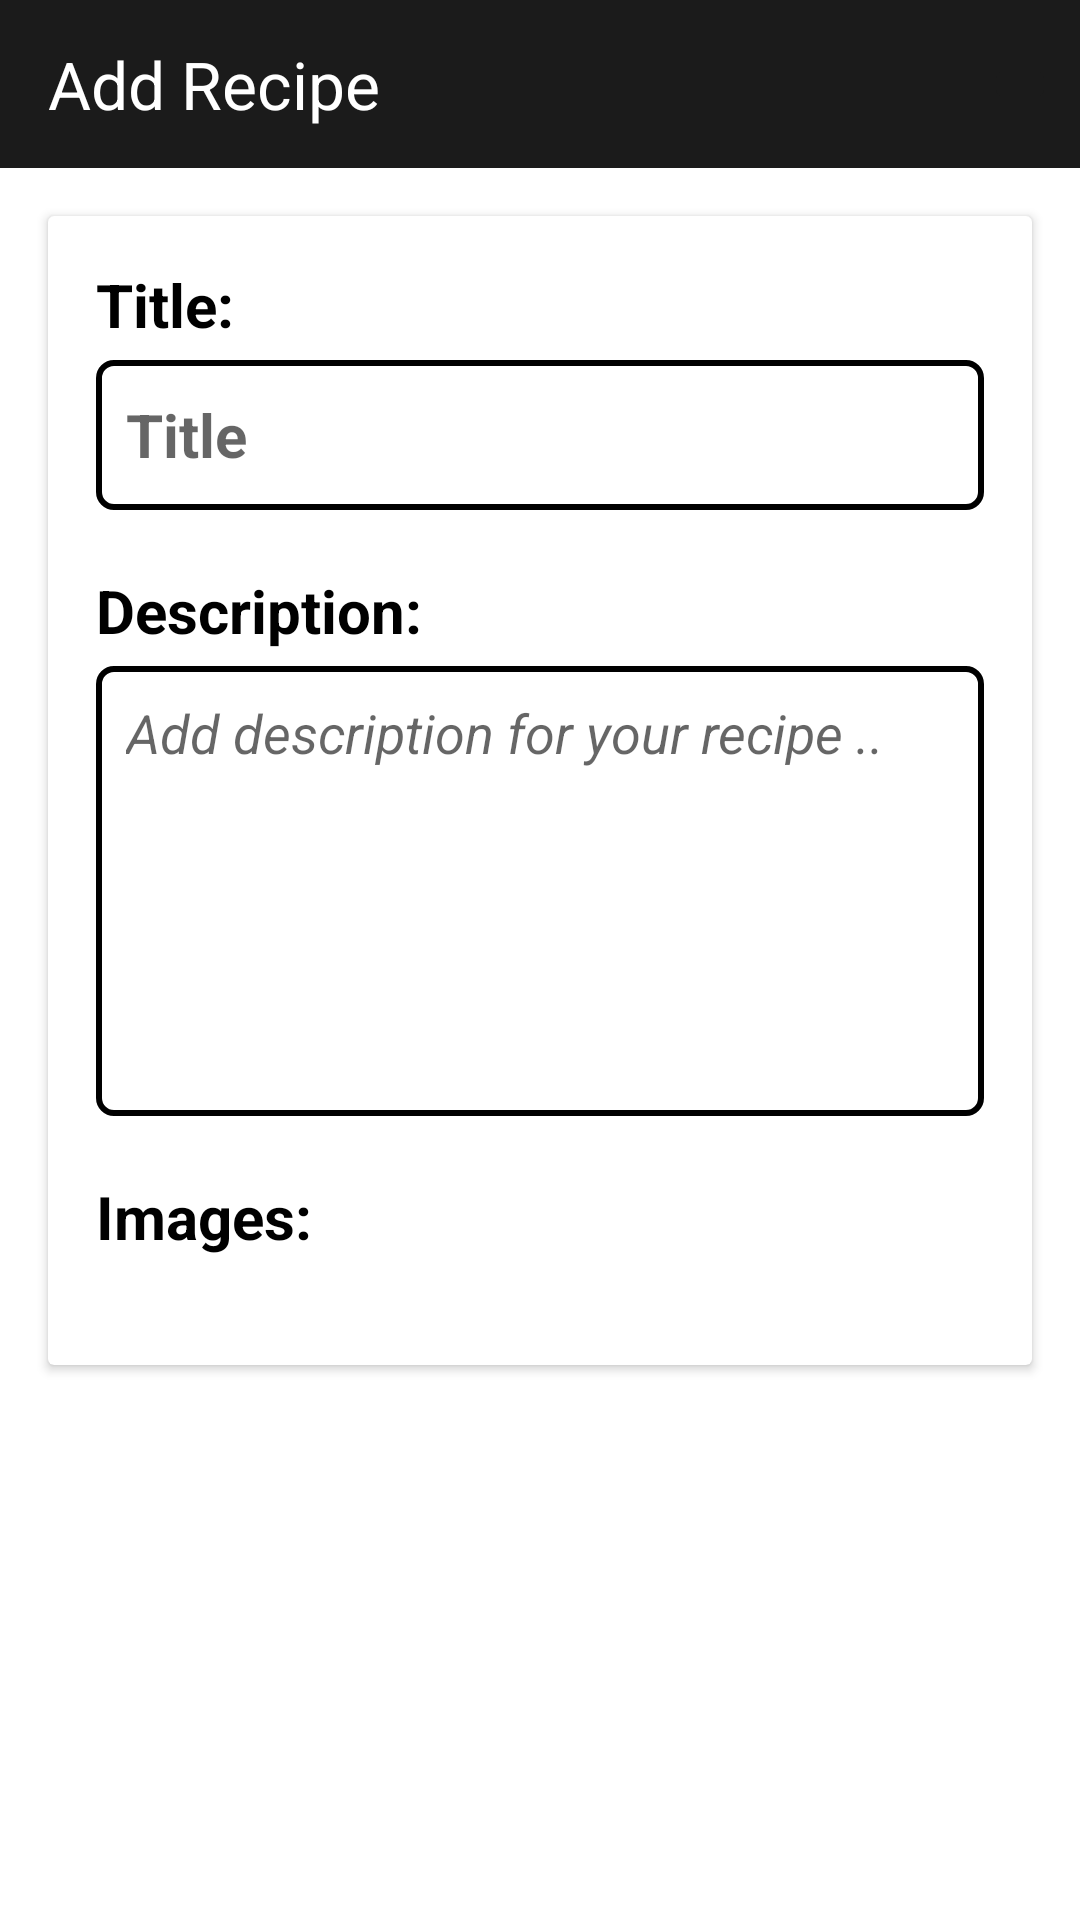

This screen was rendered from an Android layout file. Write that file and the resources it references.
<!-- AndroidManifest.xml: application theme AppTheme -->
<!-- res/layout/fragment_add.xml -->
<?xml version="1.0" encoding="utf-8"?>
<androidx.constraintlayout.widget.ConstraintLayout
    xmlns:android="http://schemas.android.com/apk/res/android"
    xmlns:app="http://schemas.android.com/apk/res-auto"
    xmlns:tools="http://schemas.android.com/tools"
    android:layout_width="match_parent"
    android:layout_height="match_parent"
    tools:context=".ui.recipe.activity.MainActivity">

    <include
        android:id="@+id/toolbar_add"
        layout="@layout/toolbar"
        />

    <LinearLayout
        android:layout_width="0dp"
        android:layout_height="0dp"
        app:layout_constraintStart_toStartOf="parent"
        app:layout_constraintEnd_toEndOf="parent"
        app:layout_constraintTop_toBottomOf="@+id/toolbar_add"
        app:layout_constraintBottom_toBottomOf="parent"
        android:orientation="vertical">

        <androidx.cardview.widget.CardView
            android:layout_width="match_parent"
            android:layout_height="wrap_content"
            android:layout_margin="@dimen/dimen_add_margin">

            <LinearLayout
                android:layout_width="match_parent"
                android:layout_height="wrap_content"
                android:orientation="vertical"
                android:padding="@dimen/dimen_add_margin">

                <androidx.appcompat.widget.AppCompatTextView
                    android:layout_width="match_parent"
                    android:layout_height="wrap_content"
                    android:textColor="@color/black"
                    android:textSize="@dimen/dimen_header_text_size"
                    android:textStyle="bold"
                    android:text="@string/str_title"
                     />


                    <androidx.appcompat.widget.AppCompatEditText
                        android:id="@+id/addTitle"
                        android:layout_width="match_parent"
                        android:layout_height="@dimen/dimen_title_height"
                        android:background="@drawable/custom_borders"
                        android:hint="@string/title"
                        android:layout_marginTop="@dimen/dimen_title_margin_top"
                        android:textSize="@dimen/dimen_title_data_text"
                        android:padding="@dimen/dimen_padding_text"
                        android:textStyle="bold"
                        android:autofillHints="@string/title"
                        android:inputType="text"  />

                <androidx.appcompat.widget.AppCompatTextView
                    android:layout_width="match_parent"
                    android:layout_height="wrap_content"
                    android:layout_marginTop="@dimen/dimen_margin_top"
                    android:textColor="@color/black"
                    android:textSize="@dimen/dimen_header_text_size"
                    android:textStyle="bold"
                    android:text="@string/str_description"
                    />


                    <androidx.appcompat.widget.AppCompatEditText
                        android:id="@+id/addDescription"
                        android:layout_width="match_parent"
                        android:layout_height="@dimen/dimen_desc_height"
                        android:background="@drawable/custom_borders"
                        android:gravity="start"
                        android:layout_marginTop="@dimen/dimen_title_margin_top"
                        android:hint="@string/desc"
                        android:inputType="textMultiLine"
                        android:overScrollMode="always"
                        android:padding="@dimen/dimen_padding_text"
                        android:lines="5"
                        android:textSize="@dimen/dimen_desc_text"
                        android:textStyle="italic"
                        android:scrollbarStyle="insideInset"
                        android:scrollbars="vertical" />


                <androidx.appcompat.widget.AppCompatTextView
                    android:layout_width="match_parent"
                    android:layout_height="wrap_content"
                    android:layout_marginTop="@dimen/dimen_margin_top"
                    android:textColor="@color/black"
                    android:textSize="@dimen/dimen_header_text_size"
                    android:textStyle="bold"
                    android:text="@string/str_images"
                    />



                <androidx.recyclerview.widget.RecyclerView
                    android:id="@+id/recycle_product_image"
                    android:layout_width="match_parent"
                    android:layout_height="wrap_content"
                    android:layout_marginTop="@dimen/dimen_title_margin_top"
                    android:layout_marginBottom="@dimen/dimen_margin_bottom"
                    android:scrollbars="horizontal"
                    android:visibility="visible"/>


            </LinearLayout>



        </androidx.cardview.widget.CardView>

    </LinearLayout>


</androidx.constraintlayout.widget.ConstraintLayout>
<!-- res/layout/toolbar.xml (included above) -->
<?xml version="1.0" encoding="utf-8"?>
    <androidx.appcompat.widget.Toolbar
        android:id="@+id/toolbar"
        xmlns:android="http://schemas.android.com/apk/res/android"
        xmlns:app="http://schemas.android.com/apk/res-auto"
        android:layout_width="match_parent"
        android:layout_height="wrap_content"
        android:background="?attr/colorPrimary"
        android:minHeight="?attr/actionBarSize"
        android:theme="?attr/actionBarTheme"
        app:layout_constraintEnd_toEndOf="parent"
        app:layout_constraintStart_toStartOf="parent"
        app:layout_constraintTop_toTopOf="parent">

        <androidx.appcompat.widget.AppCompatTextView
            android:id="@+id/header"
            android:layout_width="wrap_content"
            android:layout_height="wrap_content"
            android:text="@string/str_add_recipe"
            android:gravity="center"
            android:textColor="@color/white"
            android:textSize="@dimen/dimen_main_header_text_size"
            app:layout_constraintBottom_toBottomOf="parent"
            app:layout_constraintEnd_toEndOf="parent"
            app:layout_constraintTop_toTopOf="parent" >

        </androidx.appcompat.widget.AppCompatTextView>

        <androidx.constraintlayout.widget.ConstraintLayout
            android:layout_width="wrap_content"
            android:layout_height="wrap_content"
            android:layout_gravity="end">


            <androidx.appcompat.widget.AppCompatImageButton
                android:id="@+id/nav_button"
                android:layout_width="wrap_content"
                android:layout_height="wrap_content"
                android:layout_marginEnd="@dimen/dimen_margin_end"
                android:src="@drawable/save"
                android:backgroundTint="@color/purple_500"
                app:layout_constraintBottom_toBottomOf="parent"
                app:layout_constraintEnd_toEndOf="parent"
                app:layout_constraintTop_toTopOf="parent" />

        </androidx.constraintlayout.widget.ConstraintLayout>

    </androidx.appcompat.widget.Toolbar>
<!-- resources referenced by this layout -->
<resources>
  <color name="black">#FF000000</color>
  <color name="purple_500">#1b1b1b</color>
  <color name="white">#FFFFFFFF</color>
  <dimen name="dimen_add_margin">16dp</dimen>
  <dimen name="dimen_desc_height">150dp</dimen>
  <dimen name="dimen_desc_text">18sp</dimen>
  <dimen name="dimen_header_text_size">20sp</dimen>
  <dimen name="dimen_main_header_text_size">22sp</dimen>
  <dimen name="dimen_margin_bottom">15dp</dimen>
  <dimen name="dimen_margin_end">8dp</dimen>
  <dimen name="dimen_margin_top">20dp</dimen>
  <dimen name="dimen_padding_text">10dp</dimen>
  <dimen name="dimen_title_data_text">20sp</dimen>
  <dimen name="dimen_title_height">50dp</dimen>
  <dimen name="dimen_title_margin_top">5dp</dimen>
  <!-- drawable custom_borders (drawable) -->
  <?xml version="1.0" encoding="utf-8"?>
  <shape xmlns:android="http://schemas.android.com/apk/res/android" android:shape="rectangle">
  
      <stroke android:color="#FF000000" android:width="2dp"></stroke>
      <corners android:radius="5dp"></corners>
  
  </shape>
  <string name="desc">Add description for your recipe ..</string>
  <string name="str_add_recipe">Add Recipe</string>
  <string name="str_description">Description:</string>
  <string name="str_images">Images:</string>
  <string name="str_title">Title:</string>
  <string name="title">Title</string>
  <style name="AppTheme" parent="Theme.MaterialComponents.Light.NoActionBar">
          
          <item name="colorPrimary">@color/purple_500</item>
          <item name="colorPrimaryDark">@color/purple_700</item>
          <item name="colorAccent">@color/black</item>
      </style>
  <color name="purple_700">#292727</color>
</resources>
